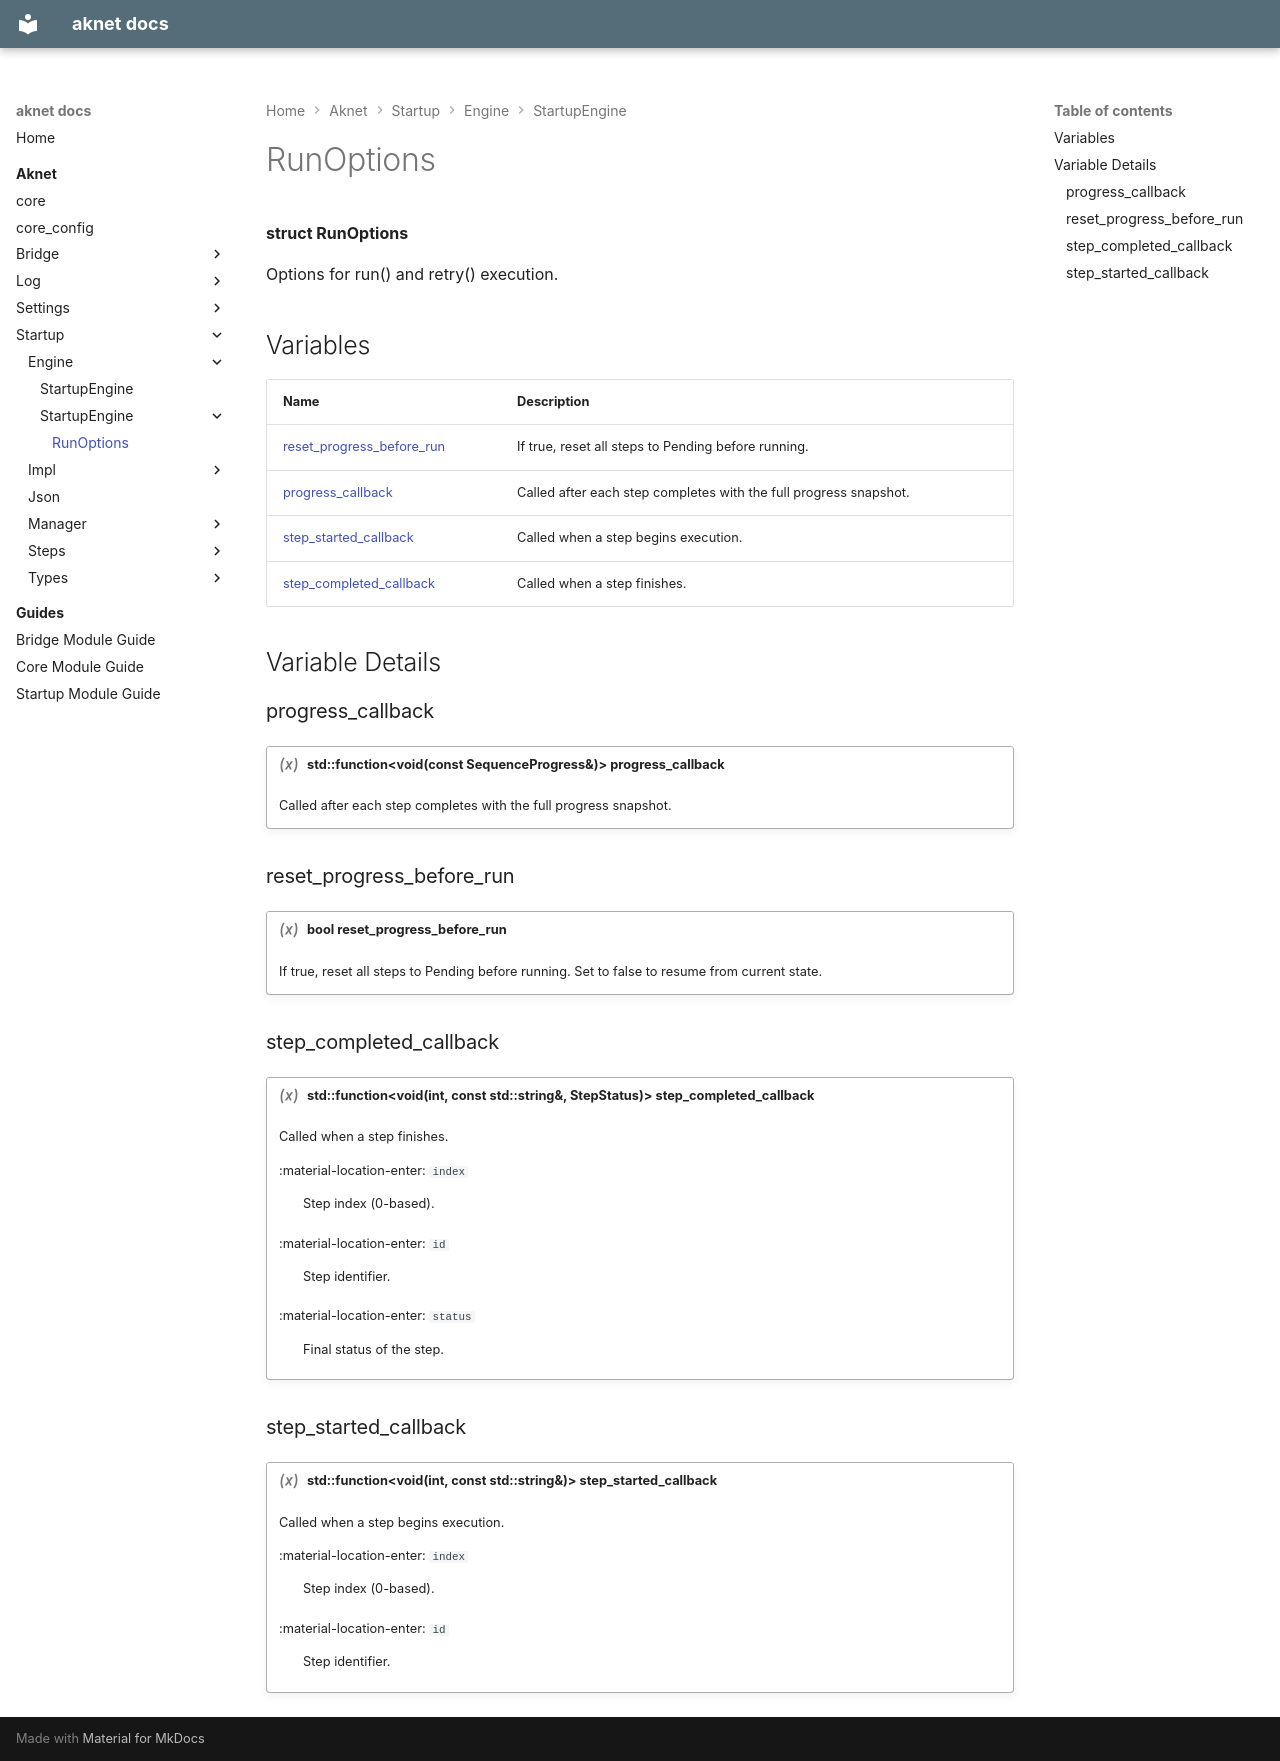

repository: nicolasdesilles/aknet · page: aknet/startup/engine/StartupEngine/RunOptions/index.html · generator: mkdocs

---
generator: doxide
---


# RunOptions

**struct RunOptions**

Options for run() and retry() execution.


## Variables

| Name | Description |
| ---- | ----------- |
| [reset_progress_before_run](#reset_progress_before_run) | If true, reset all steps to Pending before running. |
| [progress_callback](#progress_callback) | Called after each step completes with the full progress snapshot. |
| [step_started_callback](#step_started_callback) | Called when a step begins execution. |
| [step_completed_callback](#step_completed_callback) | Called when a step finishes. |

## Variable Details

### progress_callback<a name="progress_callback"></a>

!!! variable "std::function&lt;void(const SequenceProgress&amp;)&gt; progress_callback"

    Called after each step completes with the full progress snapshot.
    

### reset_progress_before_run<a name="reset_progress_before_run"></a>

!!! variable "bool reset_progress_before_run"

    If true, reset all steps to Pending before running.
    Set to false to resume from current state.
    

### step_completed_callback<a name="step_completed_callback"></a>

!!! variable "std::function&lt;void(int, const std::string&amp;, StepStatus)&gt; step_completed_callback"

    Called when a step finishes.
    
    
    :material-location-enter: `index`
    :    Step index (0-based).
        
    :material-location-enter: `id`
    :    Step identifier.
        
    :material-location-enter: `status`
    :    Final status of the step.
    

### step_started_callback<a name="step_started_callback"></a>

!!! variable "std::function&lt;void(int, const std::string&amp;)&gt; step_started_callback"

    Called when a step begins execution.
    
    
    :material-location-enter: `index`
    :    Step index (0-based).
        
    :material-location-enter: `id`
    :    Step identifier.
    
